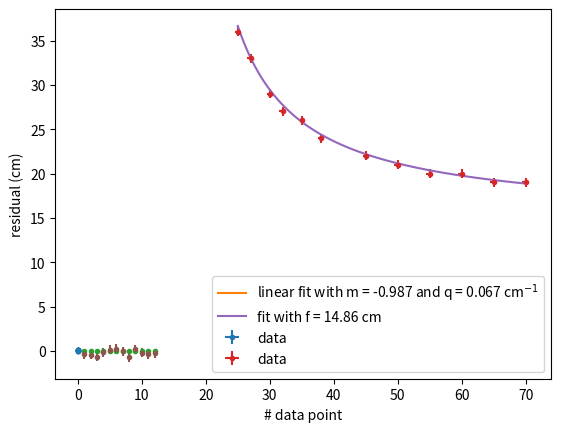

This figure's Python source:
import numpy as np
import matplotlib.pyplot as plt

from scipy.optimize import curve_fit

# object distance in cm
o = np.array([38, 30, 25, 50, 70, 60, 27, 32, 35, 45, 55, 65])
do = 0.5 # measurement error in cm

# image distance in cm
i = np.array([24, 29, 36, 21, 19, 20, 33, 27, 26, 22, 20, 19])
di = 0.5 # measurement error in cm

o_inv = 1/o
do_inv = 1/(o-do) - o_inv

i_inv = 1/i
di_inv = 1/(i-di) - i_inv

def fit1(x, m, q):
    return m * x + q

coeff1, pcov1 = curve_fit(fit1, o_inv, i_inv)
m, q = coeff1
dm = np.sqrt(pcov1[0, 0])
dq = np.sqrt(pcov1[1, 1])
x = np.linspace(0, max(o_inv), 100)
y = fit1(x, m, q)

plt.errorbar(o_inv, i_inv, xerr=do_inv, yerr=di_inv, fmt='.', label='data')
plt.plot(x, y, label=f'linear fit with m = {m:.3f} and q = {q:.3f}'
        + r' cm$^{-1}$')
plt.xlabel(r'$d_o^{-1}$ (cm$^{-1}$)')
plt.ylabel(r'$d_i^{-1}$ (cm$^{-1}$)')
plt.grid()
plt.legend()
plt.show()

res = i_inv - fit1(o_inv, m, q)
n = range(1, len(res)+1)

plt.errorbar(n, res, yerr=di_inv, fmt='.')
plt.xlabel('# data point')
plt.ylabel(r'residual (cm$^{-1}$)')
plt.grid()
plt.show()

print(f'The slope is m = {m:.3f} ± {dm:.3f}')
print('This is compatible with the expected value m = 1.')

f = 1/q
df = 1/(q-dq) - f

print(f'The focal length is f = ({f:.2f} ± {df:.2f}) cm')

def fit2(x, f):
    return 1/(1/f - 1/x)

coeff2, pcov2 = curve_fit(fit2, o, i)
f2 = coeff2[0]

u = np.linspace(min(o), max(o), 100)
v = fit2(u, f)

plt.errorbar(o, i, xerr=do, yerr=di, fmt='.', label='data')
plt.plot(u, v, label=f"fit with f = {f:.2f} cm")
plt.xlabel(r'$d_o$ (cm)')
plt.ylabel(r'$d_i$ (cm)')
plt.grid()
plt.legend()
plt.show()

res2 = i - fit2(o, f)
n = range(1, len(res2)+1)

plt.errorbar(n, res2, yerr=di, fmt='.')
plt.xlabel('# data point')
plt.ylabel(f'residual (cm)')
plt.grid()
plt.show()

print(f'The focal length found with method 2 is f = ({f:.2f} ± {df:.2f}) cm')